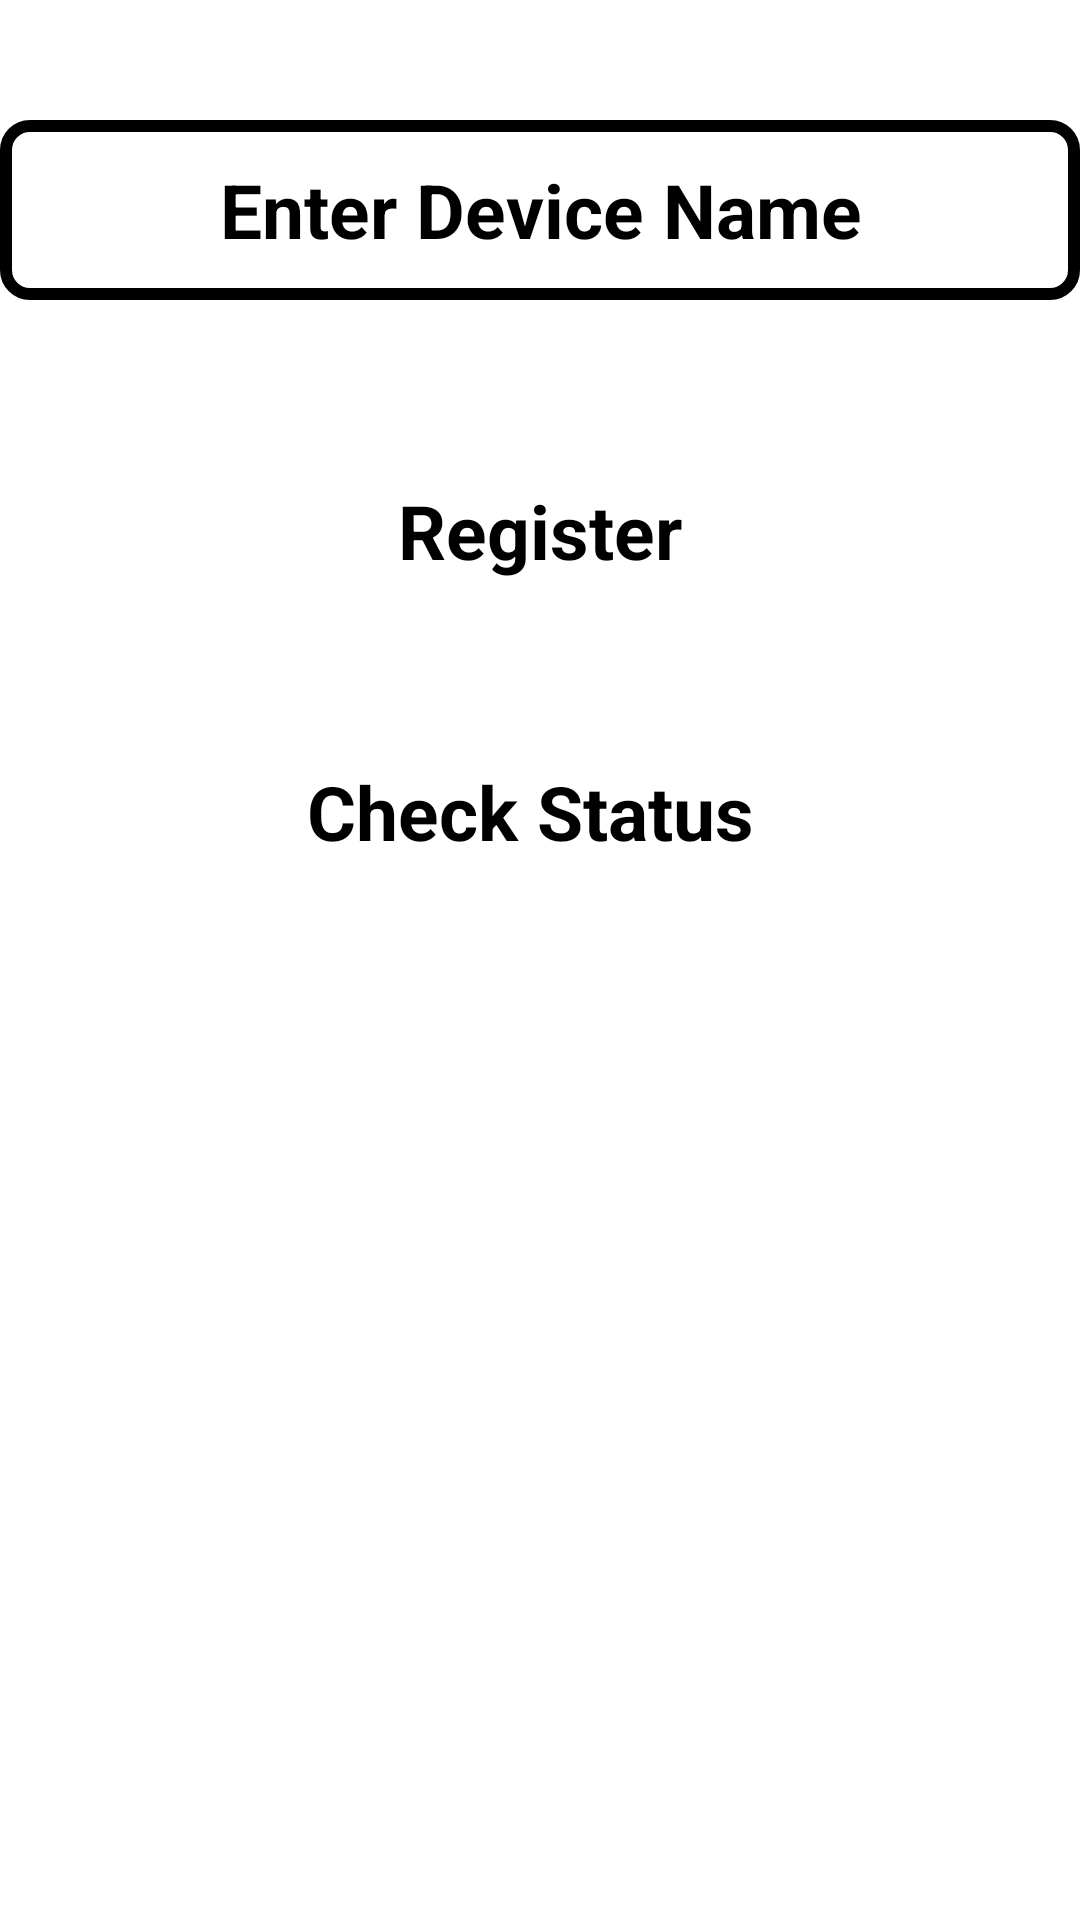

Write the Android layout XML for this screen, with the resource values it uses.
<!-- AndroidManifest.xml: application theme Theme.ATM -->
<!-- res/layout/activity_start.xml -->
<?xml version="1.0" encoding="utf-8"?>
<LinearLayout xmlns:android="http://schemas.android.com/apk/res/android"
    xmlns:app="http://schemas.android.com/apk/res-auto"
    xmlns:tools="http://schemas.android.com/tools"
    android:layout_width="match_parent"
    android:layout_height="match_parent"
    android:orientation="vertical"
    tools:context=".StartActivity">
    <EditText
        android:id="@+id/edtDeviceName"
        android:layout_width="match_parent"
        android:layout_height="60dp"
        android:layout_marginTop="40dp"
        android:hint="Enter Device Name"
        android:textStyle="bold"
        android:textColor="#000000"
        android:textSize="25dp"
        android:textAlignment="center"
        android:gravity="center"
        android:background="@drawable/border"
        />

    <Button
        android:id="@+id/btnRegistration"
        android:layout_below="@+id/regDevice"
        android:layout_width="wrap_content"
        android:layout_height="wrap_content"
        android:layout_marginTop="60dp"
        android:text="Register"
        android:textStyle="bold"
        android:textColor="#000000"
        android:textSize="25dp"
        android:textAlignment="center"
        android:gravity="center"
        android:backgroundTint="@color/design_default_color_secondary_variant"
        android:layout_gravity="center"
        />
    <Button
        android:id="@+id/btnStatus"
        android:layout_below="@+id/regDevice"
        android:layout_width="wrap_content"
        android:layout_height="wrap_content"
        android:layout_marginTop="60dp"
        android:text="Check Status "
        android:textStyle="bold"
        android:textColor="#000000"
        android:textSize="25dp"
        android:textAlignment="center"
        android:gravity="center"
        android:backgroundTint="@color/design_default_color_secondary_variant"
        android:layout_gravity="center"
        />
</LinearLayout>
<!-- resources referenced by this layout -->
<resources>
  <!-- drawable border (drawable) -->
  <?xml version="1.0" encoding="UTF-8"?>
  <shape xmlns:android="http://schemas.android.com/apk/res/android"
      android:shape="rectangle">
  
      <corners android:radius="8dp" />
      <padding
          android:bottom="10dp"
          android:left="10dp"
          android:right="10dp"
          android:top="10dp" />
      <stroke
          android:width="4dp"
          android:color="#000000" />
  
  </shape>
</resources>
